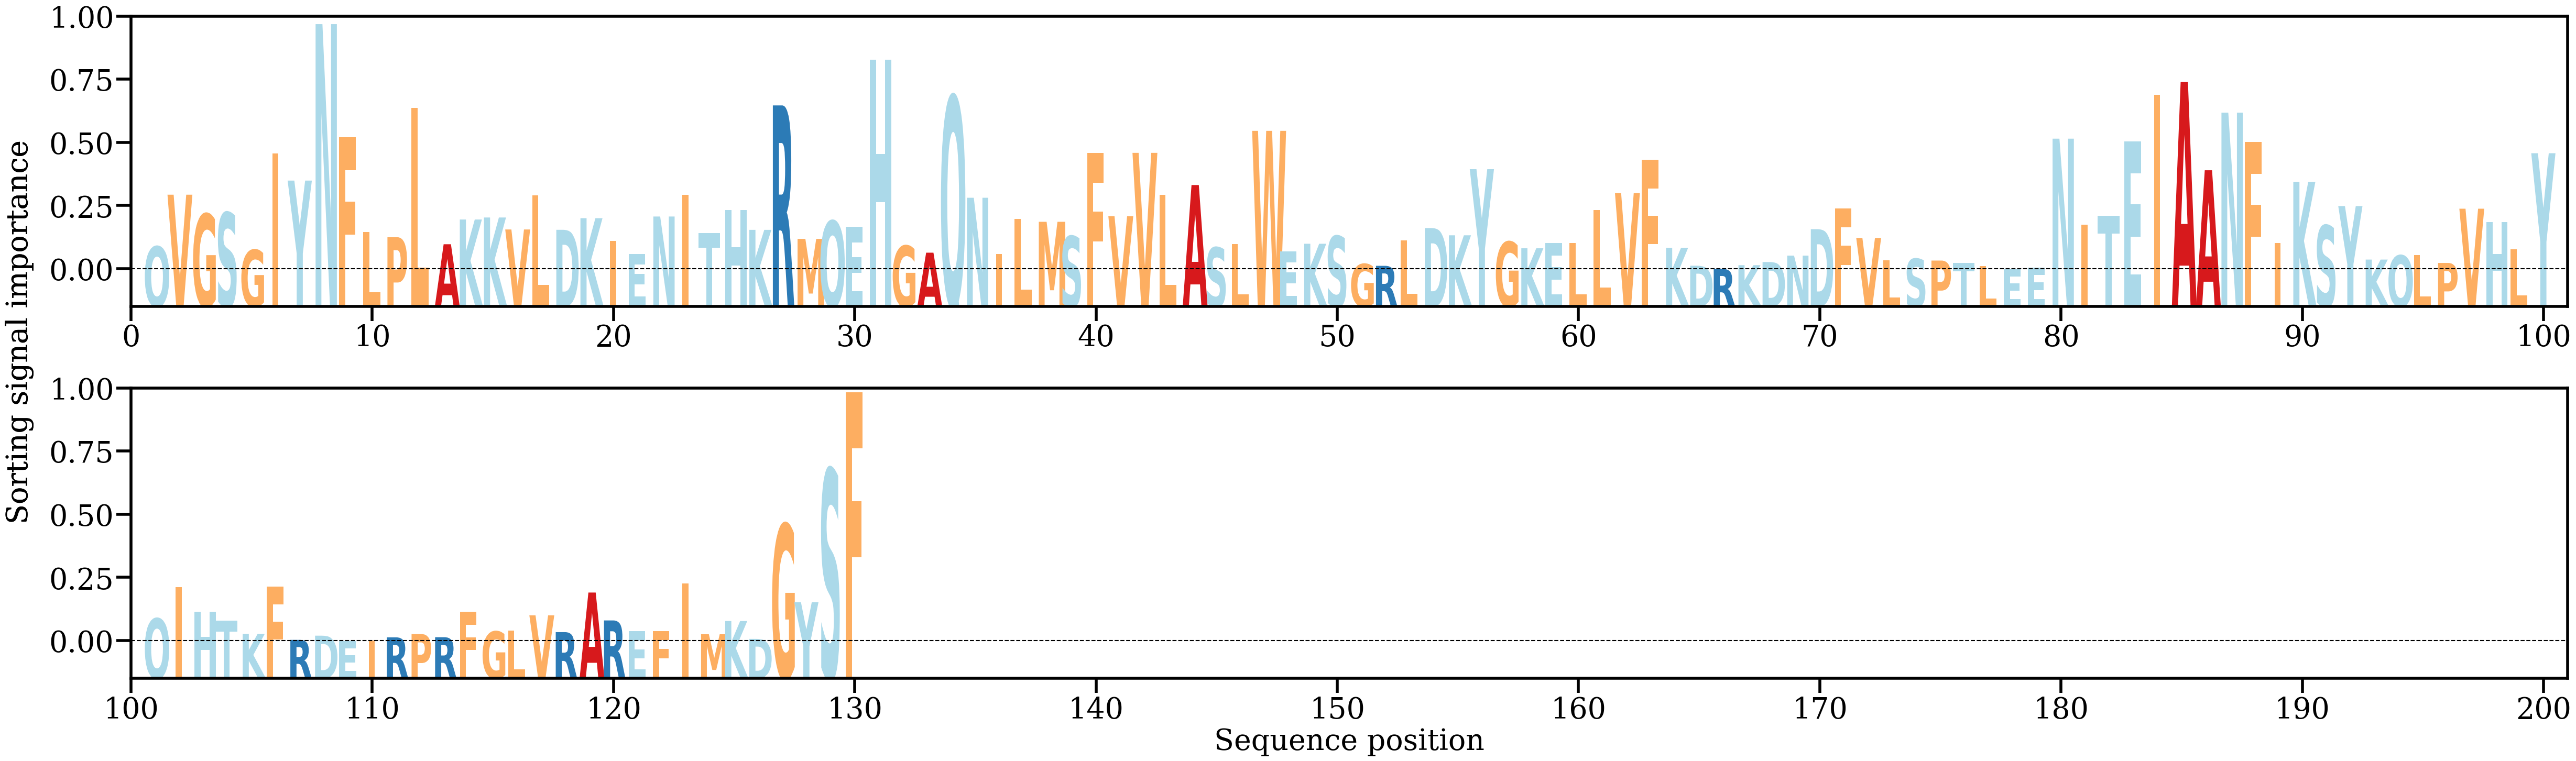

The table this chart was drawn from, first rows:
AA, Alpha
Q, [0.00340033]
V, [0.01103024]
G, [0.00818685]
S, [0.00838562]
G, [0.00290167]
I, [0.01713138]
Y, [0.01310926]
N, [0.03616242]
F, [0.01949307]
L, [0.00549468]
P, [0.00476125]
L, [0.02379438]
A, [0.00373187]
K, [0.00737404]
K, [0.0076715]
V, [0.00590623]
L, [0.01092519]
D, [0.00585845]
K, [0.00756992]
I, [0.0042327]
E, [0.00227328]
N, [0.00781715]
I, [0.01103263]
T, [0.00534821]
H, [0.00873597]
K, [0.00585134]
R, [0.02418458]
M, [0.00452297]
Q, [0.00716066]
E, [0.00630244]
H, [0.03088117]
G, [0.00350056]
A, [0.00248768]
Q, [0.02550832]
N, [0.01058067]
I, [0.00231318]
L, [0.00746602]
M, [0.00703799]
S, [0.00491878]
F, [0.01717016]
V, [0.00785965]
V, [0.01719636]
L, [0.01101592]
A, [0.01245468]
S, [0.00326058]
L, [0.00379291]
W, [0.02043816]
E, [0.00266933]
K, [0.00380268]
S, [0.00493622]
G, [0.00081871]
R, [0.00055087]
L, [0.00426211]
D, [0.00611552]
K, [0.00504782]
Y, [0.01479131]
G, [0.00408929]
K, [0.00313578]
E, [0.00389609]
L, [0.00394645]
... 70 more rows
